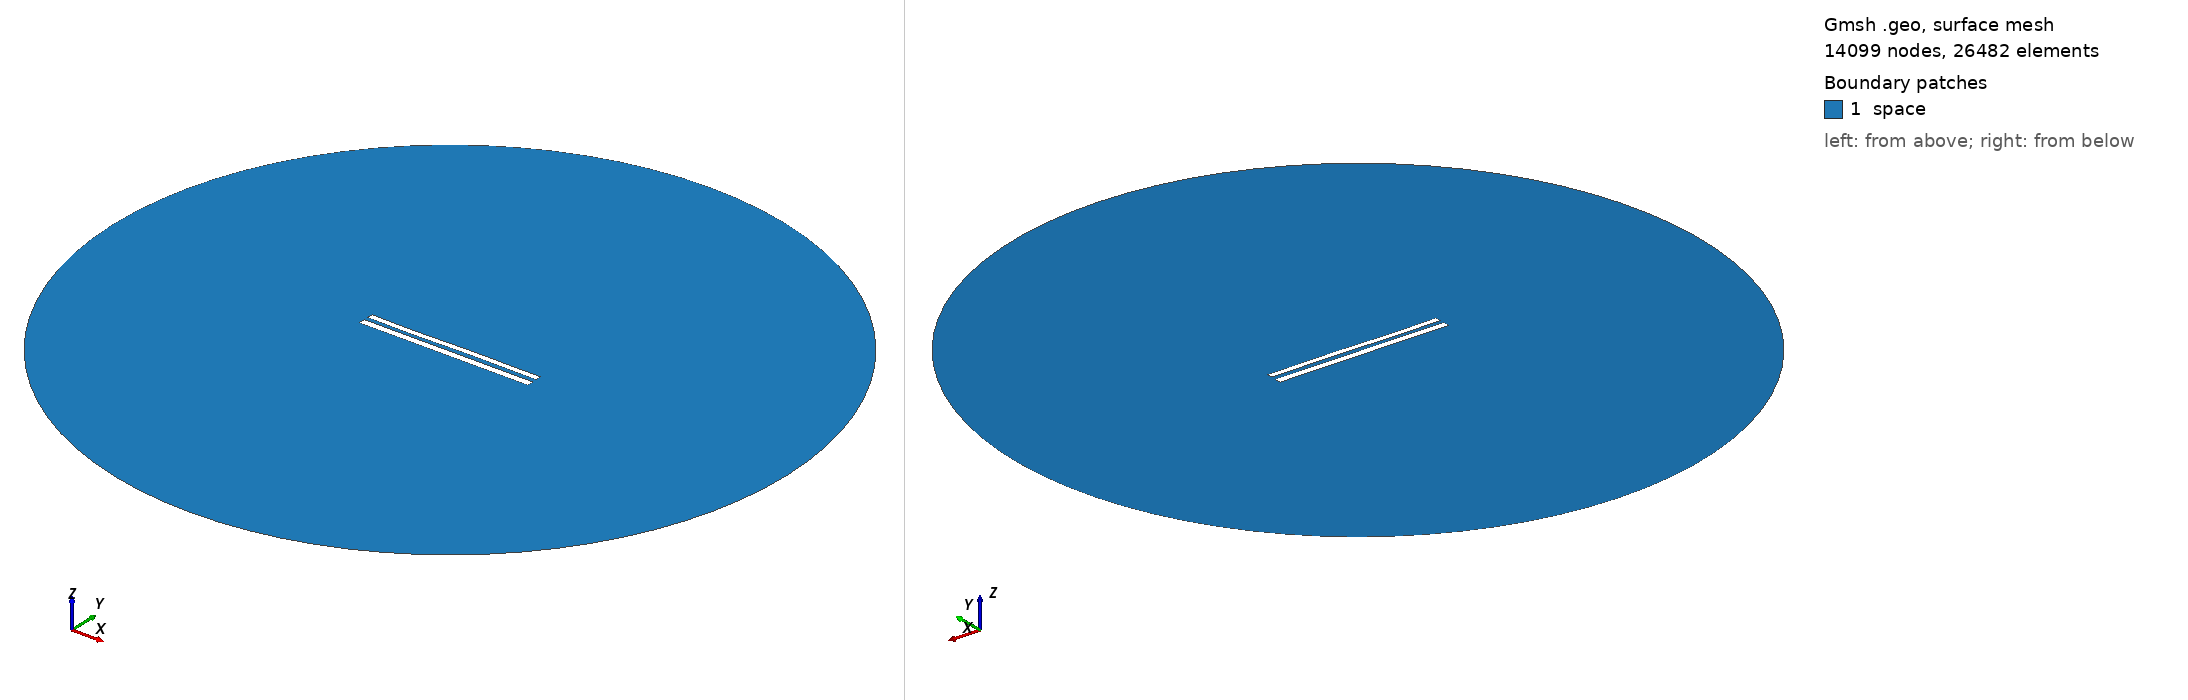

Gmsh geometry script, surface-meshed: 14099 nodes, 26482 surface elements. Boundary patches (legend numbers): 1 space. Left view from above one corner, right view from below the opposite corner. Legend entries are the model's physical surfaces. The drawing asked Gmsh for element sizes between 1% and 20% of the model's largest extent; the script's own settings can give other sizes.

=== 9302.geo (drawn) ===
//---------------------------------------
// Geometry kernel
//---------------------------------------

SetFactory("OpenCASCADE");



//---------------------------------------
// Parameters of the geometry
//---------------------------------------

// Overetch of the upper plate
overetch = 0.25;

// Distance between the plates
distance = 2.5;

// Discretization over the x axis (for the deformation)
nx = 50; 

// Length of the plate
L = 100 - overetch; 

// Number of modes
n = 4; 

// 1st mode coefficient
coeff(1) = 0.15;
beta(1) = 0.596864 * 3.1415926535 / L;

// 2nd mode coefficient
coeff(2) = 0.0;
beta(2) = 1.49418 * 3.1415926535 / L;

// 3rd mode coefficient
coeff(3) = -0.15;
beta(3) = 2.50025 * 3.1415926535 / L;

// 4th mode coefficient
coeff(4) = -0.075;
beta(4) = 3.49999 * 3.1415926535 / L;



//---------------------------------------
// Upper plate (deformed rectangle)
//---------------------------------------

// Coordiantes of the upper plate
xmin = -50;
xmax = 50 - overetch;

// Height of the upper plate
yheight = 4 - 2 * overetch;

// Indexes of the points
UpperID[] = {};
LowerID[] = {};
LeftID[] = {};
RightID[] = {};

// Point index
p = 1;

// Horizontal edges
For i In {1:nx}
    x = xmin + (i-1)*(xmax - xmin)/(nx-1);

    y_bottom = distance / 2 + overetch;
    For j In {1:n}
        C = (Cosh(beta(j)*L) + Cos(beta(j)*L)) / (Sinh(beta(j)*L) + Sin(beta(j)*L));
        y_bottom  = y_bottom + coeff(j) * (Cosh(beta(j)*(x+50)) - Cos(beta(j)*(x+50)) - C * (Sinh(beta(j)*(x+50)) - Sin(beta(j)*(x+50))));
    EndFor

    y_top = y_bottom + yheight;

    Point(p) = {x, y_top, 0, 1.0};
    UpperID[i] = p;
    p = p + 1;

    Point(p) = {x, y_bottom, 0, 1.0};
    LowerID[i] = p;
    p = p + 1;
EndFor

// Create point lists
UpperPts[] = {}; LowerPts[] = {};
For i In {1:nx}
  UpperPts[] += {UpperID[i]};
  LowerPts[] += {LowerID[i]};
EndFor

// Build splines
Spline(1) = {UpperPts[]};
Spline(2) = {LowerPts[]};
Line(3) = {LowerPts[nx-1], UpperPts[nx-1]};
Line(4) = {LowerPts[0], UpperPts[0]};

// Build the plane surface
Curve Loop(1) = {2, 3, -1, -4};
Plane Surface(1) = {1};



//---------------------------------------
// Lower plate (rectangle)
//---------------------------------------

// Vertices
Point(1001) = {-50, -1, 0, 1.0};
Point(1002) = { 50, -1, 0, 1.0};
Point(1003) = { 50,  -5, 0, 1.0};
Point(1004) = {-50,  -5, 0, 1.0};

// Edges
Line(5) = {1001, 1002};
Line(6) = {1002, 1003};
Line(7) = {1003, 1004};
Line(8) = {1004, 1001};

// Plane surface
Line Loop(2) = {5, 6, 7, 8};
Plane Surface(2) = {2}; 



//---------------------------------------
// Outer (fictious) boundary
//---------------------------------------

// Points
Point(1005) = {0, 0, 0};       // Center
Point(1006) = {200, 0, 0};     // Start point
Point(1007) = {0, 200, 0};     // 90 degrees
Point(1008) = {-200, 0, 0};    // 180 degrees
Point(1009) = {0, -200, 0};    // 270 degrees

// Circle arcs (each needs start, center, end)
Circle(9) = {1006, 1005, 1007};
Circle(10) = {1007, 1005, 1008};
Circle(11) = {1008, 1005, 1009};
Circle(12) = {1009, 1005, 1006};

// Plane surface for the entire domain
Curve Loop(3) = {9, 10, 11, 12};
Surface(3) = {3};

// Subtract the plates from the whole domain to obtain the actual domain where we want to solve the equations
BooleanDifference{ Surface{3}; Delete; }{ Surface{1}; Surface{2}; Delete; }




//---------------------------------------
// Transfinite Lines/Curves
//---------------------------------------

// Set the number of points on the boundaries
r = 7;

// Plates
Transfinite Curve {1, 2} = 50*r Using Progression 1;
Transfinite Curve {3, 4} = 2*r Using Progression 1;
Transfinite Line {5, 7} = 50*r Using Progression 1;
Transfinite Line {6, 8} = 2*r Using Progression 1;

// Outer boundary
Transfinite Line {9, 10, 11, 12} = 20 Using Progression 1;



//---------------------------------------
// Physical groups
//---------------------------------------                

// Physical curves (boundaries)
Physical Line("force_segment", 10) = {2};
Physical Line("upper_plate", 11) = {1, 3, 4};
Physical Line("lower_plate", 12) = {5, 6, 7, 8};
Physical Line("boundary", 20) = {9, 10, 11, 12};

// Physical Surfaces
Physical Surface("space", 30) = {3};



//---------------------------------------
// 6. Generate the Mesh
//---------------------------------------

// 2D mesh generation
Mesh 2;
